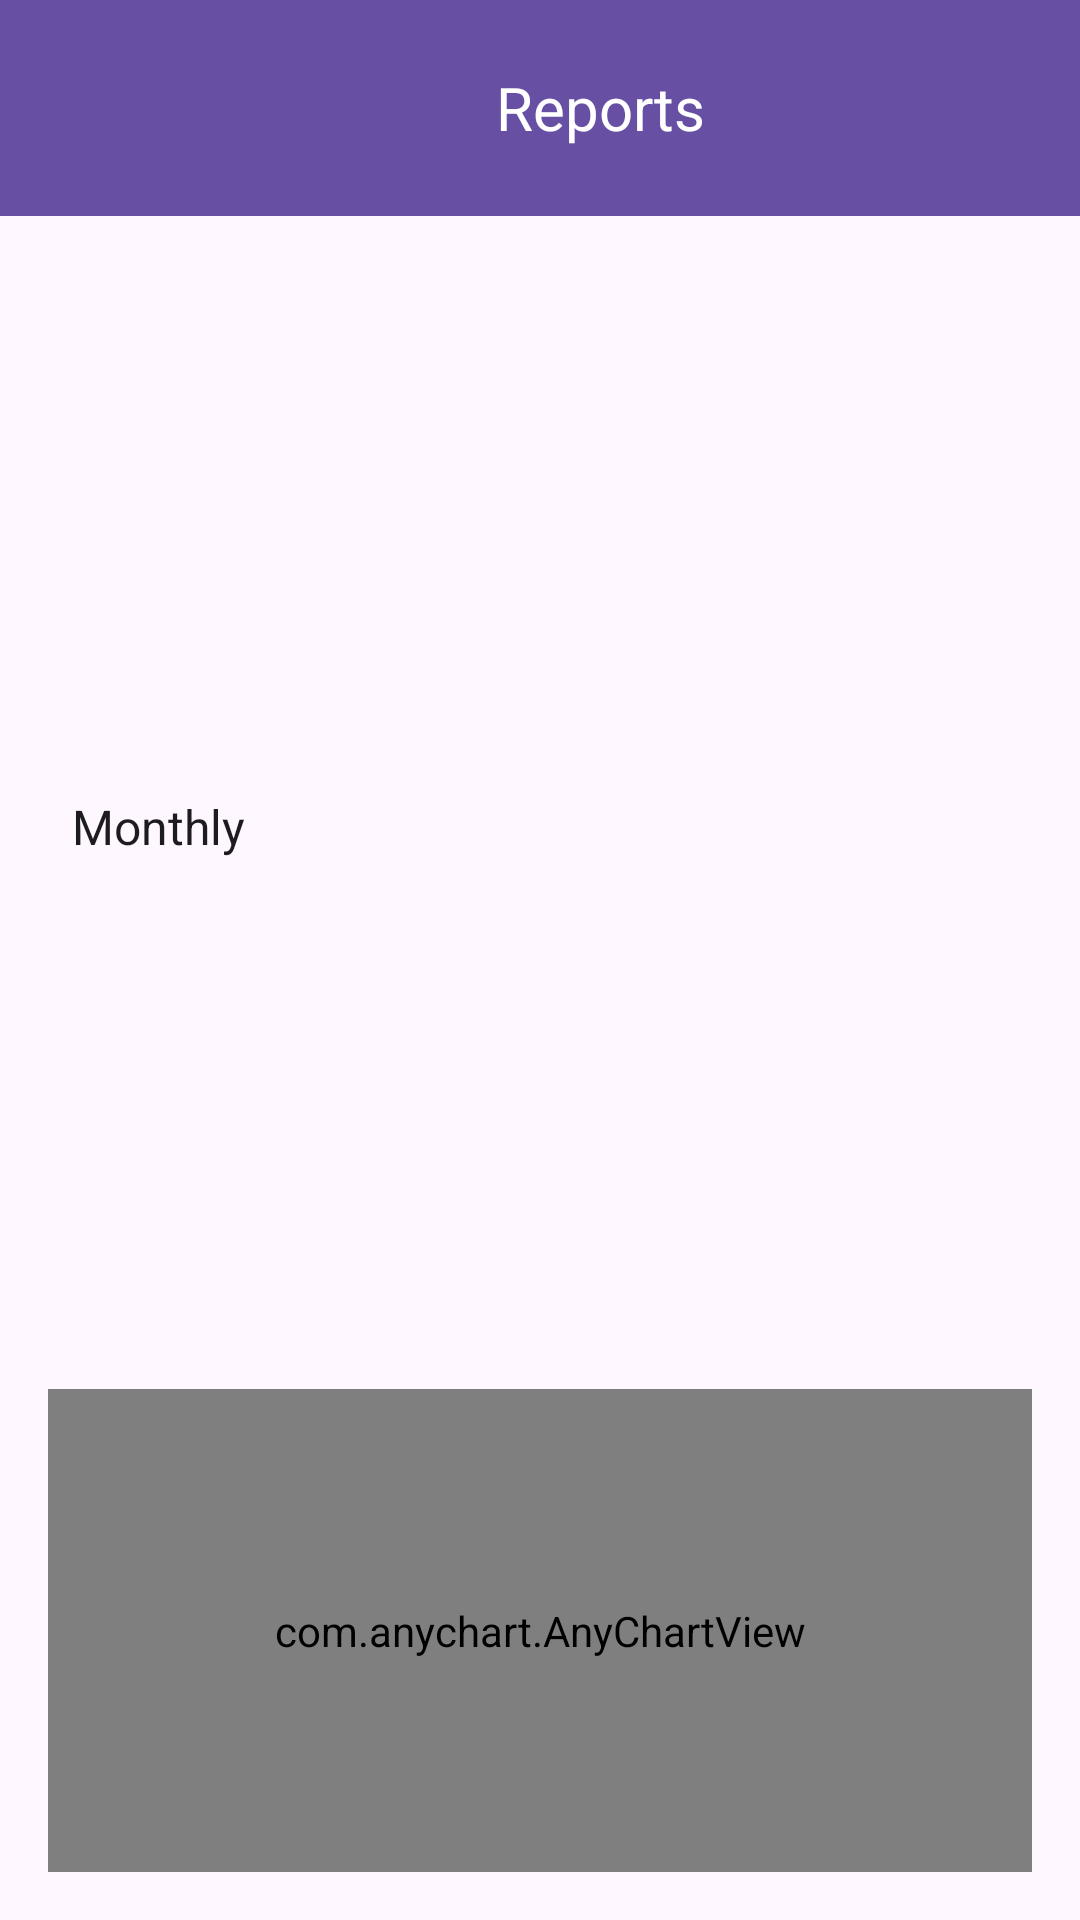

This screen was rendered from an Android layout file. Write that file and the resources it references.
<!-- AndroidManifest.xml: application theme Theme.MyFinTrack -->
<!-- res/layout/activity_reports.xml -->
<?xml version="1.0" encoding="utf-8"?>
<RelativeLayout xmlns:android="http://schemas.android.com/apk/res/android"
    xmlns:tools="http://schemas.android.com/tools"
    android:layout_width="match_parent"
    android:layout_height="match_parent"
    tools:context=".ReportsActivity">

    
    <LinearLayout
        android:id="@+id/header"
        android:layout_width="match_parent"
        android:layout_height="wrap_content"
        android:orientation="horizontal"
        android:padding="16dp"
        android:background="?attr/colorPrimary"
        android:gravity="center_vertical">

        <ImageView
            android:id="@+id/backButton"
            android:layout_width="40dp"
            android:layout_height="40dp"
            android:src="@drawable/ic_back"
            android:contentDescription="Back Button" />

        <TextView
            android:id="@+id/title"
            android:layout_width="0dp"
            android:layout_height="wrap_content"
            android:layout_weight="1"
            android:text="Reports"
            android:textSize="20sp"
            android:textColor="@android:color/white"
            android:gravity="center" />
    </LinearLayout>

    
    <LinearLayout
        android:layout_width="match_parent"
        android:layout_height="659dp"
        android:layout_below="@id/header"
        android:layout_alignParentBottom="true"
        android:layout_marginBottom="0dp"
        android:orientation="vertical"
        android:padding="16dp">

        <Spinner
            android:id="@+id/reportTypeSpinner"
            android:layout_width="382dp"
            android:layout_height="375dp"
            android:entries="@array/report_types" />

        <com.anychart.AnyChartView
            android:id="@+id/any_chart_view"
            android:layout_width="match_parent"
            android:layout_height="match_parent" />
    </LinearLayout>

</RelativeLayout>
<!-- resources referenced by this layout -->
<resources>
  <string-array name="report_types">
          <item>Monthly</item>
          <item>Yearly</item>
          <item>Custom</item>
      </string-array>
  <style name="Theme.MyFinTrack" parent="Base.Theme.MyFinTrack" />
  <style name="Base.Theme.MyFinTrack" parent="Theme.Material3.DayNight.NoActionBar">
          
          
      </style>
</resources>
